Photos from the image-classification dataset "neural" in the GitHub repository Baldunica/neural. Its 4 classes are: broadleaf plant, grass, soil, soybean.

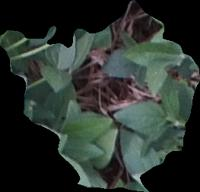
Label: soybean

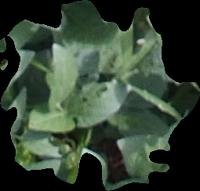
Label: soybean

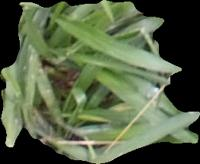
Label: grass

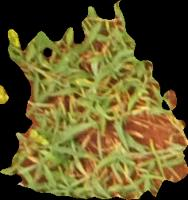
Label: grass

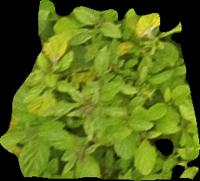
Label: broadleaf plant

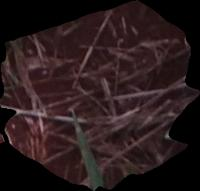
Label: soil
